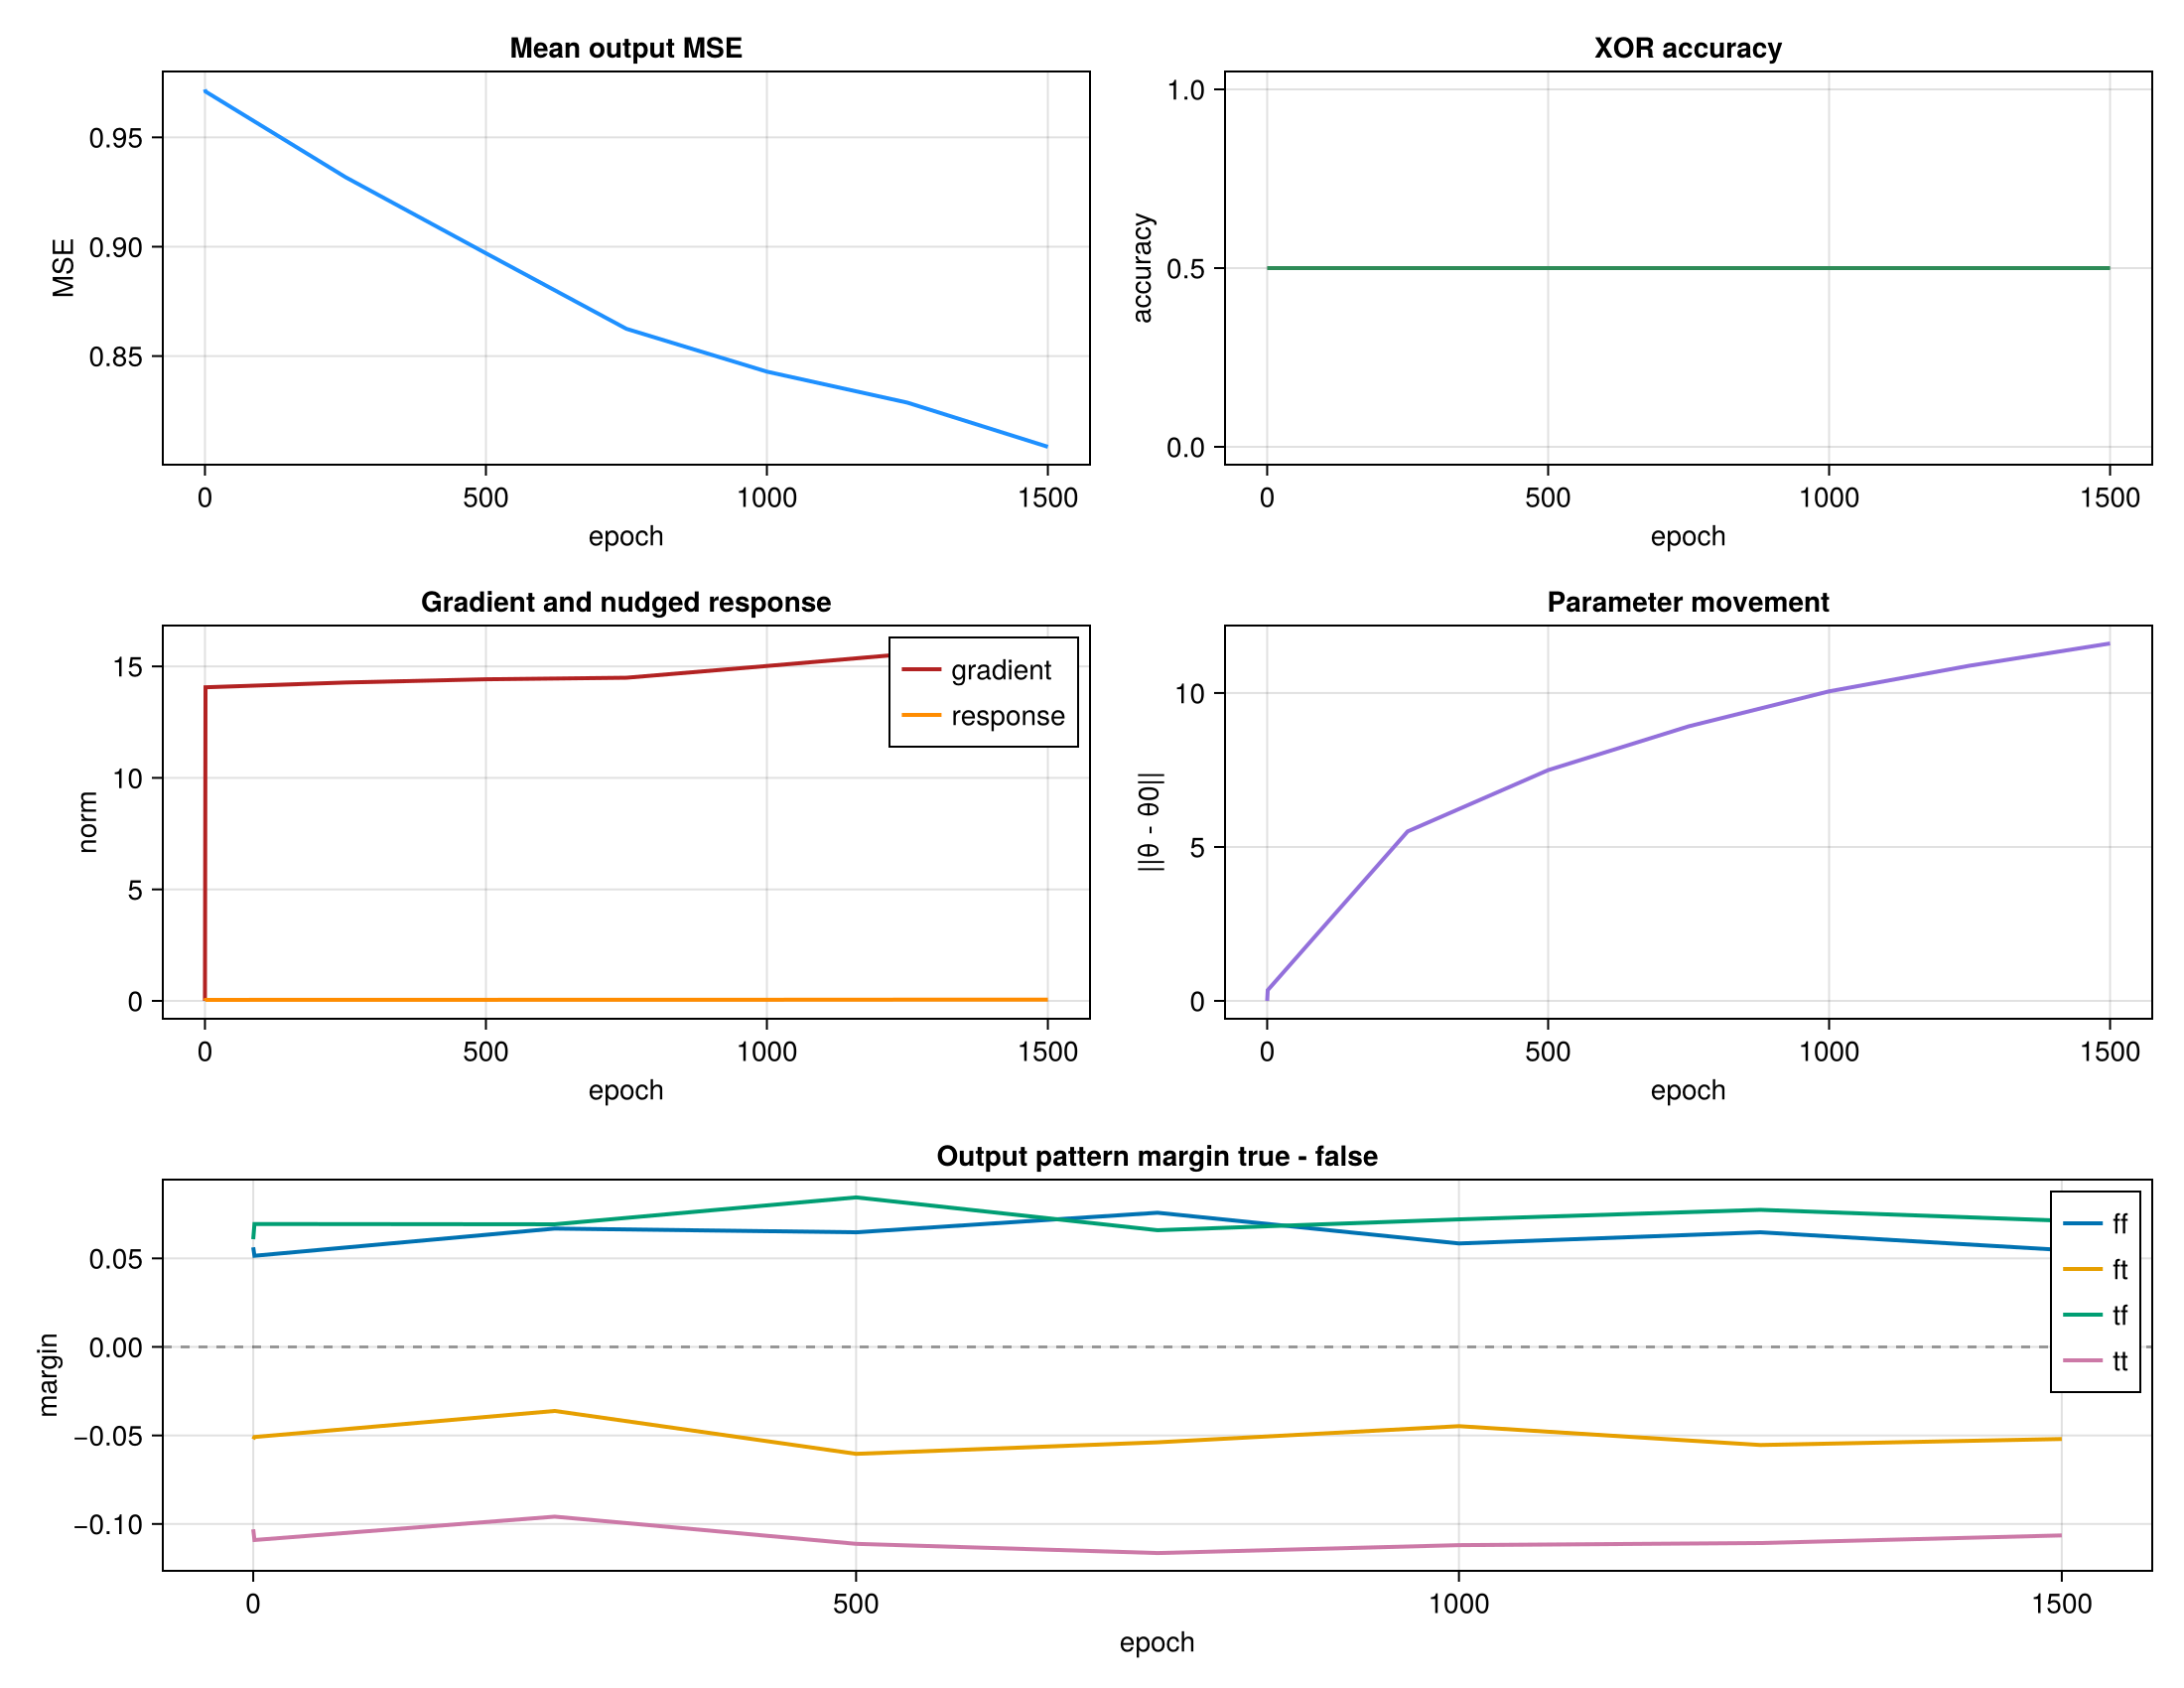

The data file committed next to this chart (first rows):
epoch, mse, accuracy, grad_norm, response_norm, param_delta, ff_margin, ff_std, ft_margin, ft_std, tf_margin, tf_std, tt_margin, tt_std
0, 0.9719, 0.5, 0.0, 0.0, 0.0, 0.05625, 0.5519, -0.05211, 0.6092, 0.06083, 0.5477, -0.103, 0.6064
1, 0.971, 0.5, 14.06, 0.04558, 0.3494, 0.05148, 0.5507, -0.05088, 0.6071, 0.06942, 0.5444, -0.1091, 0.6059
250, 0.9318, 0.5, 14.28, 0.04695, 5.506, 0.06684, 0.5502, -0.03616, 0.6094, 0.06927, 0.5485, -0.09586, 0.6075
500, 0.897, 0.5, 14.42, 0.04888, 7.496, 0.06474, 0.5516, -0.06039, 0.6102, 0.08445, 0.5506, -0.1112, 0.6047
750, 0.8625, 0.5, 14.49, 0.05006, 8.918, 0.07578, 0.5503, -0.05388, 0.6042, 0.06591, 0.5499, -0.1164, 0.6026
1000, 0.8429, 0.5, 15.02, 0.05152, 10.06, 0.05844, 0.5535, -0.04475, 0.6022, 0.07204, 0.5492, -0.1119, 0.5997
1250, 0.8287, 0.5, 15.56, 0.05536, 10.89, 0.06474, 0.5487, -0.05539, 0.5993, 0.07743, 0.5544, -0.1108, 0.595
1500, 0.8085, 0.5, 16.03, 0.05587, 11.61, 0.05477, 0.5525, -0.05201, 0.6077, 0.07131, 0.5576, -0.1065, 0.6
